The GitHub repository AnnaFilipov93/ReLeaf-old contains a labelled image folder "new_flowers_data" with 7 categories: daisy, dandelion, iris, rose, sunflower, tulip, water lilies. Examples follow, each with its label.

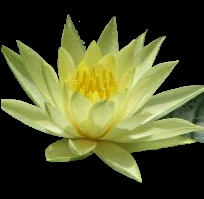
Label: water lilies

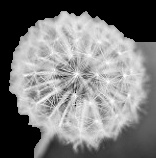
Label: dandelion

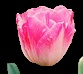
Label: tulip

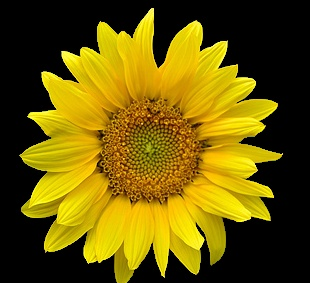
Label: sunflower

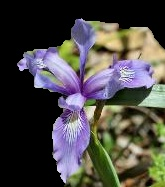
Label: iris

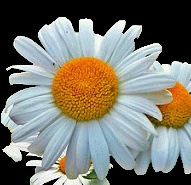
Label: daisy
